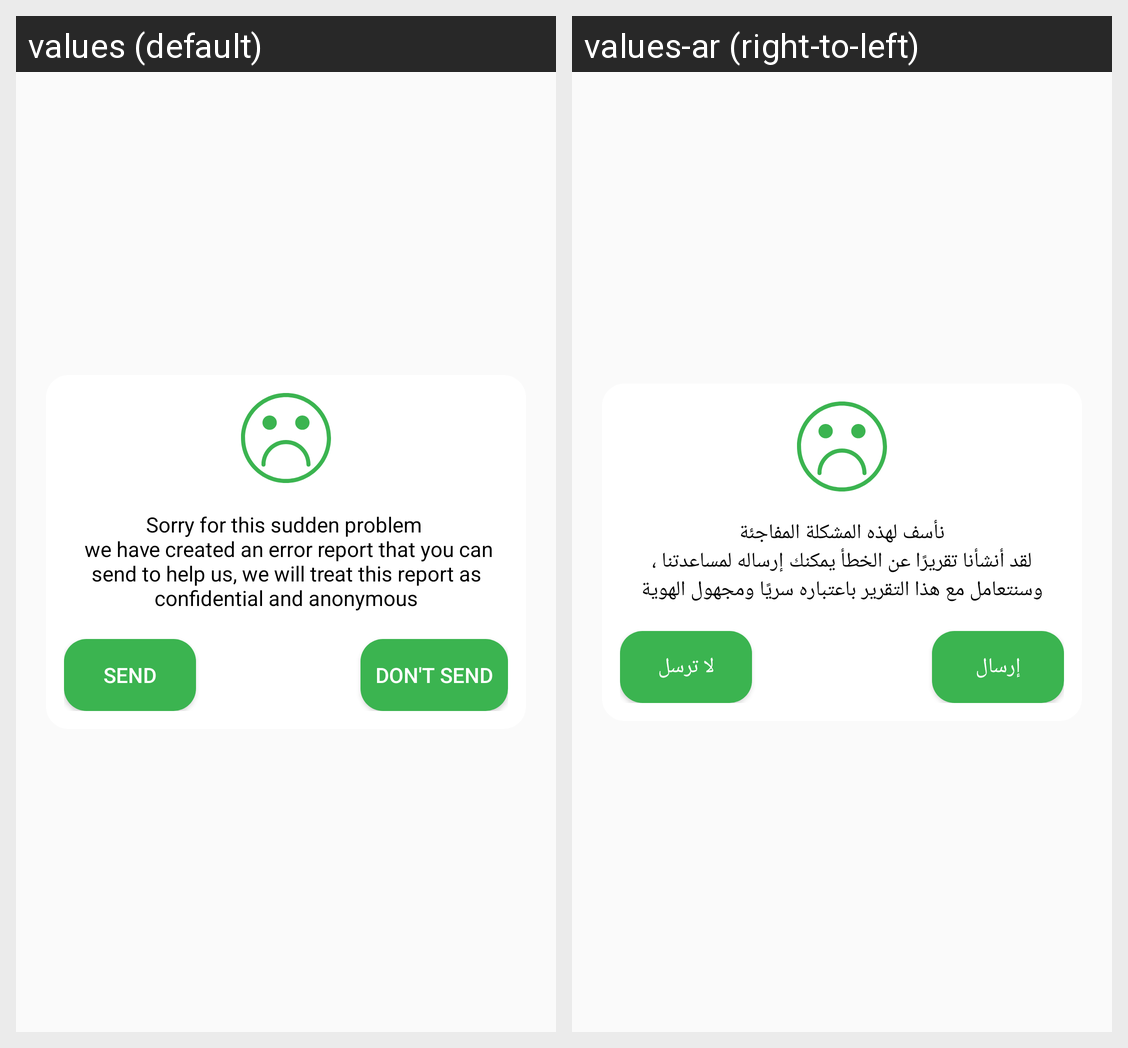

The Android screen above is rendered under two locales of the same app. Produce the string resources it draws, with the default and per-locale values.
Android screen res/layout/layout_def_excuse_dialog.xml rendered under 2 locales, left to right: values (default), values-ar (right-to-left). Device: Nexus 5 (rendered at 1080×1920; each locale shown at half size, 540×960, under a caption strip naming it); theme AppTheme.
Strings drawn on this screen, with the default value and each locale's value (text and hints the layout hard-codes, and strings that could not be matched under every locale, appear in the picture but are not listed):

def_excuse_msg
  values: Sorry for this sudden problem 
       we have created an error report that you can send to help us, we will treat this report as confidential and anonymous
  values-ar: نأسف لهذه المشكلة المفاجئة
      لقد أنشأنا تقريرًا عن الخطأ يمكنك إرساله لمساعدتنا ، وسنتعامل مع هذا التقرير باعتباره سريًا ومجهول الهوية

send_btn
  values: Send
  values-ar: إرسال

dont_send_btn
  values: Don't Send
  values-ar: لا ترسل
